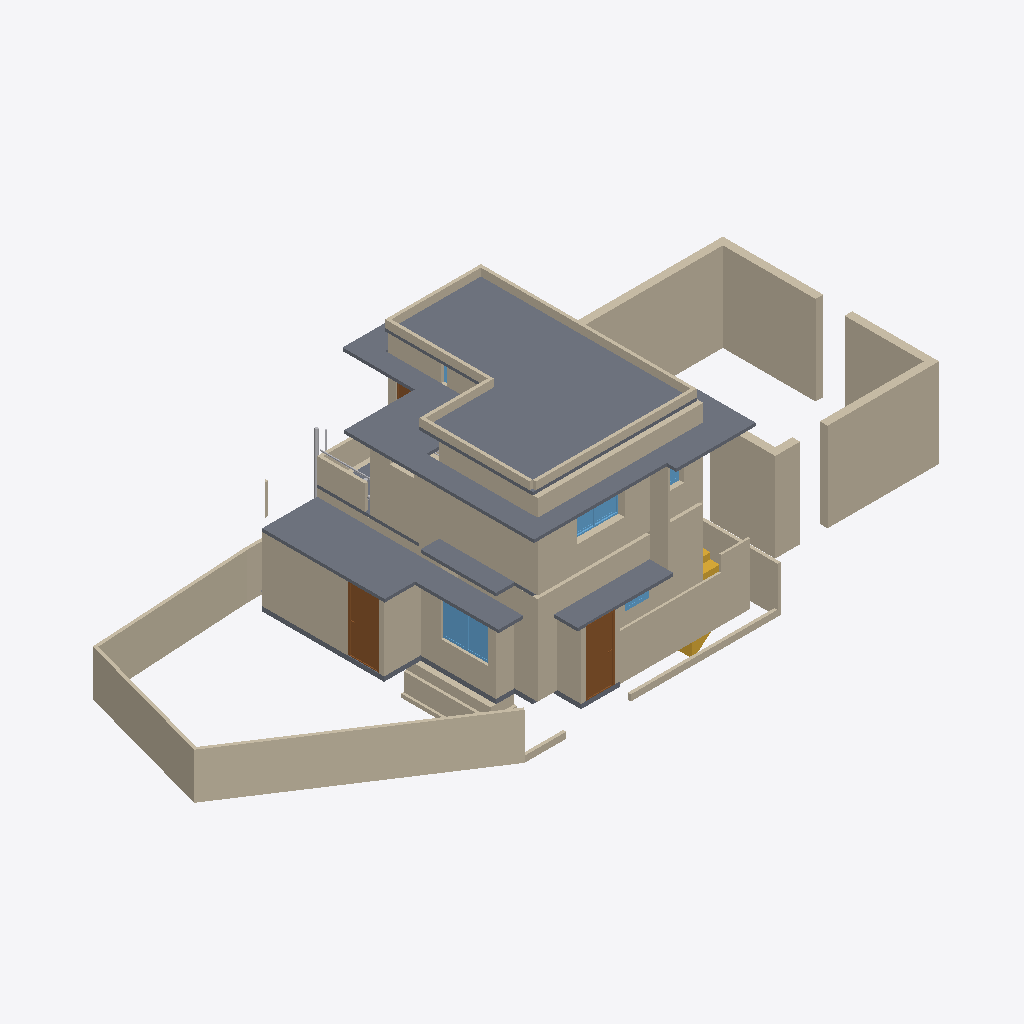
Isometric view of an IFC building model (IFC-SPF (STEP), schema IFC4X3, length unit metre), seen from the south-west, elements coloured by IFC class: 49 walls (beige), 10 slabs (grey), 5 windows (light blue), 3 doors (brown), 3 other elements (light grey), 2 stairs (yellow).
Extent 21.6 m × 9.4 m × 7.3 m (x, y, z). Storeys (3): 00 at 0.00 m; GF at 0.15 m; FF at 3.45 m. Elements (141): 71 IfcWall, 14 IfcSlab, 13 IfcPipeSegment, 12 IfcFurniture, 12 IfcWindow, 9 IfcDoor, 4 IfcSanitaryTerminal, 3 IfcPipeFitting, 3 IfcStair.

HEADER;
FILE_DESCRIPTION(('ViewDefinition[DesignTransferView]'),'2;1');
FILE_NAME('Balan.ifc','2026-03-10T09:23:26+05:30',(''),(''),'IfcOpenShell 0.8.5-alpha260121','Bonsai 0.8.5-alpha260121-421d454','Nobody');
FILE_SCHEMA(('IFC4X3'));
ENDSEC;
DATA;
#1=IFCPROJECT('0fKeD_Ru58bOtK7U1uNlS3',$,'My Project',$,$,$,$,(#14,#26),#9);
#31=IFCSITE('01QslrvB9BRPsk6n6XR8aP',$,'My Site',$,$,#54,$,$,$,$,$,$,$,$);
#5966=IFCSITE('0qwiMYZ3f0vP4DqMJ3XU4j',$,'Plane',$,$,#5980,#5975,$,$,$,$,$,$,$);
#37=IFCBUILDING('1S6yHdu4b22vEqr_tDP6od',$,'My Building',$,$,#60,$,$,$,$,$,$);
#43=IFCBUILDINGSTOREY('046zvutq9CS8v$62$ctl50',$,'GF',$,$,#36154,$,$,$,$);
#4555=IFCBUILDINGSTOREY('3vMk7vERDCuQmsrnUb_7x1',$,'FF',$,$,#4576,$,$,$,$);
#5950=IFCBUILDINGSTOREY('0SAVTQ2zbEQvknbmS8cMhH',$,'00',$,$,#5965,$,$,$,$);
#34477=IFCSLAB('1LQ9kBJYT0cO3tU4$65NYb',$,'Slab',$,$,#37861,#34492,$,$);
#14527=IFCWALL('1nZmwhcBr4Tf1sS_4RvmGI',$,'Wall',$,$,#14748,#14533,$,$);
#42293=IFCWALL('36vSSKzy10B92cb1ji9OqH',$,'Wall',$,$,#42466,#42304,$,$);
#5871=IFCSLAB('1rgnUs3B10dg6Jwpu$0F$c',$,'Slab',$,$,#37826,#5887,$,$);
#42750=IFCWALL('3e_1qWjtrA4x_qc_ftR8r_',$,'Wall',$,$,#42817,#42761,$,$);
#42341=IFCWALL('1dCjaydOb2YfWYUASL7pH$',$,'Wall',$,$,#42416,#42352,$,$);
#4518=IFCWALL('3Kc$ov29nBtexQrqfxnvvH',$,'Wall',$,$,#45323,#4529,$,$);
#33314=IFCWALL('1aLuOjMLX2JQIQitayQ3oh',$,'Wall',$,$,#43550,#33345,$,$);
#14627=IFCWALL('0dVjNGKPfCOB3RRGtd8TK$',$,'Wall',$,$,#14871,#14633,$,$);
#5408=IFCWALL('0eT78AP0PDcA89lMGqApKk',$,'Wall',$,$,#45305,#5419,$,$);
#32614=IFCWALL('2icSm3h_TCmBIX_x$UVI7H',$,'Wall',$,$,#42081,#32625,$,$);
#42232=IFCWALL('2$aRiD06105R2LIl_Wf1RP',$,'Wall',$,$,#42498,#42244,$,$);
#14501=IFCWALL('0mh4TyGqX8DB_vbBnCMhVz',$,'Wall',$,$,#14903,#14508,$,$);
#33284=IFCSLAB('1Wfk3dq3512v_MK7DKzWYc',$,'Slab',$,$,#37846,#33295,$,$);
#18561=IFCWALL('1PlJ4_Xwr88vvzYKoGnKw7',$,'Wall',$,$,#40958,#18572,$,$);
#34433=IFCSLAB('0NQ0qcsSX2hw5TeLtEd7iY',$,'Slab',$,$,#37856,#34444,$,$);
#4973=IFCWALL('2yk2Uj6vD6agwiJH5zQ5vn',$,'Wall',$,$,#44161,#4984,$,$);
#42263=IFCWALL('27GJVjac17gwN51FCTfKwk',$,'Wall',$,$,#42799,#42274,$,$);
#11031=IFCSLAB('2pWM7wRHr4pgwiEH9VK23v',$,'Slab',$,$,#37831,#11042,$,$);
#158=IFCWALL('1MP4p8sWfCVAGE573LRi7L',$,'Wall',$,$,#45200,#169,$,$);
#33745=IFCSLAB('3xgDk9LzH8Bxlv9ntsgHab',$,'Slab',$,$,#37851,#33760,$,$);
#42499=IFCWALL('13P0PBiHz3qB8qjqJFNQdo',$,'Wall',$,$,#42561,#42510,$,$);
#982=IFCWALL('2qYtDnAMzAM9DeE0xW75ue',$,'Wall',$,$,#42104,#993,$,$);
#14577=IFCWALL('09J4fKC0n35RvRODIBhAkN',$,'Wall',$,$,#14588,#14583,$,$);
#24908=IFCWALL('24MjNTV0H6J9F9hkFOXqWn',$,'Wall',$,$,#38111,#24919,$,$);
#3548=IFCDOOR('045bj1UN99LfTdH6S2o9QK',$,'Door',$,$,#43005,#3557,$,2.09999990463257,1.0,$,$,$);
#35754=IFCDOOR('3GU1_y8d5Ex8LR4Uchm9v_',$,'Door',$,$,#45022,#44036,$,2.09999990463257,1.0,$,$,$);
#18679=IFCWALL('2m$OehewnEmQyyHd7qawZv',$,'Wall',$,$,#38311,#18690,$,$);
#24938=IFCWALL('00Nrmss0n4DABX1CjebWqV',$,'Wall',$,$,#38116,#24949,$,$);
#45133=IFCSLAB('1lbiq3UTL7wuHjmDQWRlSf',$,'Slab',$,$,#45470,#45150,$,$);
#19958=IFCWALL('0eI6rUCYH4_wXGVWA_13v5',$,'Wall',$,$,#38036,#19969,$,$);
#2513=IFCSLAB('3jLJIMt6vBfQ5fDJqUQ_KC',$,'Slab',$,$,#37811,#2528,$,$);
#3242=IFCWALL('2cLVu5jUDCxwluuK8uq7jq',$,'Wall',$,$,#43511,#3253,$,$);
#33668=IFCWALL('3cigGCOrXD1ucvLKH93ApC',$,'Wall',$,$,#44113,#33680,$,$);
#7657=IFCWINDOW('3hJbBHg6z0ABeYiR0BgYiQ',$,'Window',$,$,#45465,#38509,$,$,$,$,$,$);
#33861=IFCWALL('0WJzI9nwnDWvlJBHTpGAX3',$,'Wall',$,$,#38071,#33872,$,$);
#16105=IFCWALL('2o$oxeLDj7qQ63bdcwjvwF',$,'Wall',$,$,#16166,#16116,$,$);
#39325=IFCWALL('0qgWJCoXHFhhErXG2LC2VT',$,'Wall',$,$,#39719,#39336,$,$);
#24878=IFCWALL('21wARJFL5CUwphFYQtWTOt',$,'Wall',$,$,#38131,#24889,$,$);
#44369=IFCWALL('327G7jGsjCbvqv$Cfx8qXz',$,'Wall',$,$,#44846,#44391,$,$);
#39180=IFCWALL('2WLg3j7oz4Igvyv4eHaIyc',$,'Wall',$,$,#39567,#39186,$,$);
#34088=IFCWALL('3T8yEZspv5UQF7OICzTwwh',$,'Wall',$,$,#38126,#34099,$,$);
#74=IFCWALL('3YtE6$051AeuZ1Dnh23uiR',$,'Wall',$,$,#45237,#82,$,$);
#24986=IFCWALL('315WwhOIL0OAhIduoTelcq',$,'Wall',$,$,#38121,#24997,$,$);
#33781=IFCWALL('1SaIqyOWH21QlgtefkKgsb',$,'Wall',$,$,#38076,#33793,$,$);
#14602=IFCWALL('2dNNoHpz58_vXC9nOUrGOl',$,'Wall',$,$,#14839,#14608,$,$);
#34145=IFCWALL('3qkhGBhTP1hOAovlKXpp4Y',$,'Wall',$,$,#38146,#34156,$,$);
#16232=IFCWINDOW('2VkCdZWaLFKv3cwo8bjMYN',$,'Window',$,$,#45281,#38479,$,$,$,$,$,$);
#35574=IFCWALL('3m$WK0pCD7xADJohWBttor',$,'Wall',$,$,#40687,#35586,$,$);
#3184=IFCWALL('3aRoNtP_r57AlqaTFNXEzi',$,'Wall',$,$,#37941,#3195,$,$);
#4061=IFCSLAB('0nik$8UPf72gg7IKyT2O1Y',$,'Slab',$,$,#45017,#4072,$,$);
#14552=IFCWALL('3O_7A5CVf9OBV_rxyyaJ$A',$,'Wall',$,$,#14780,#14558,$,$);
#44609=IFCWALL('2lczddR1P9JhP6_x60IxRZ',$,'Wall',$,$,#44782,#44631,$,$);
#3932=IFCSTAIR('2fc_PSvD53WgEGyJAS2KSK',$,'Stair',$,$,#37911,#4043,$,$);
#39626=IFCWALL('3xk2owlXPEhxwhu63g3Rjp',$,'Wall',$,$,#39869,#39637,$,$);
#3876=IFCSTAIR('2QSxF2SA575xKkymIlX_wM',$,'Stair',$,$,#37906,#3885,$,$);
#28584=IFCPIPESEGMENT('33E8Iiqz59aBGGbnivjEr2',$,'PipeSegment',$,$,#37736,#28620,$,$);
#33465=IFCWALL('1S3hW$b1L37gGb6jhca4Yi',$,'Wall',$,$,#38056,#33476,$,$);
#34697=IFCWALL('0gFdueR6D3WeShqLX3U9nd',$,'Wall',$,$,#38101,#34709,$,$);
#39154=IFCWALL('2$Mvg6gXHElwIjscpchMzF',$,'Wall',$,$,#39293,#39161,$,$);
#34776=IFCWALL('0oWtKhRKfEmgxQFjv5$TTZ',$,'Wall',$,$,#38106,#34788,$,$);
#16316=IFCWINDOW('3vFlirvAfAbOtL3$jVnd1W',$,'Window',$,$,#43732,#16348,$,$,$,$,$,$);
#15979=IFCDOOR('2fsiIZyZLBtRyMcX61apDF',$,'Door',$,$,#45027,#33064,$,2.09999990463257,0.899999976158142,$,$,$);
#28191=IFCPIPESEGMENT('3AeHlFwDz1eObGxLODQdFd',$,'PipeSegment',$,$,#37751,#28227,$,$);
#11224=IFCWALL('1dJWALQi96O858V0yX6xdN',$,'Wall',$,$,#37981,#11235,$,$);
#16274=IFCWINDOW('389cIDi$b47OaZyIgNahBy',$,'Window',$,$,#45286,#31922,$,$,$,$,$,$);
#4092=IFCSLAB('2fFiN3tAjCBf1D4XaowWv2',$,'Slab',$,$,#45012,#4103,$,$);
#808=IFCWALL('2oXf9VP2DAAhf7bVJiolfb',$,'Wall',$,$,#38151,#819,$,$);
#42895=IFCWALL('08uR$ZjNr5ABI6AlG7VkCM',$,'Wall',$,$,#42957,#42907,$,$);
#35283=IFCWINDOW('3OXKtiDYLADBB6XIWseN$I',$,'Window',$,$,#38690,#38569,$,$,$,$,$,$);
#28667=IFCPIPESEGMENT('1TeLXVRan9If6SWwbli2NE',$,'PipeSegment',$,$,#37746,#28703,$,$);
#1285=IFCWALL('35c1ucX1r0CRaKf$VFby6B',$,'Wall',$,$,#43717,#1296,$,$);
ENDSEC;
